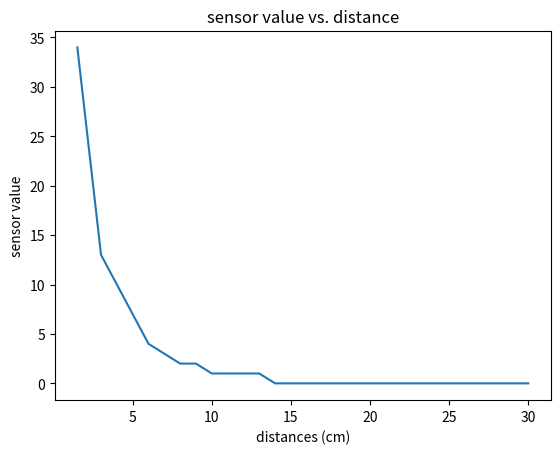

This chart was generated by the following Python code:
import matplotlib.pyplot as plt

distances = [
    1.5,
    3,
    5,
    6,
    7,
    8,
    9,
    10,
    11,
    12,
    13,
    14,
    15,
    20,
    30
]
reflections = [
    34,
    13,
    7,
    4,
    3,
    2,
    2,
    1,
    1,
    1,
    1,
    0,
    0,
    0,
    0
]

plt.plot(distances, reflections)
plt.title("sensor value vs. distance")
plt.xlabel('distances (cm)')
plt.ylabel('sensor value')
plt.show()
